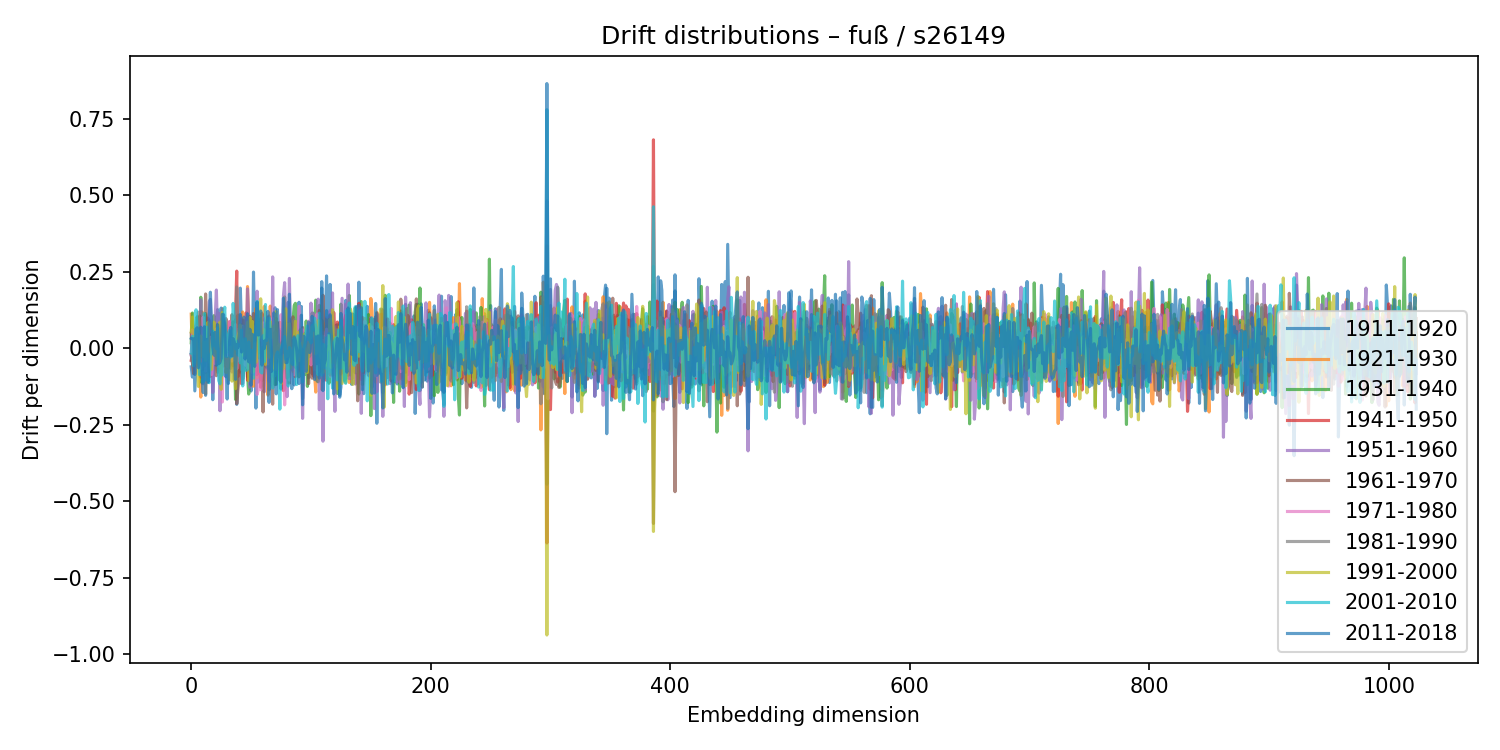

The file beside this chart, header and first rows:
1911-1920, 1921-1930, 1931-1940, 1941-1950, 1951-1960, 1961-1970, 1971-1980, 1981-1990, 1991-2000, 2001-2010, 2011-2018
-0.06099, 0.1113, 0.01778, -0.03963, -0.02077, 0.0486, -0.02176, -0.02045, 0.05304, -0.01544, 0.03208
-0.09451, -0.03261, 0.1151, -0.01855, -0.04112, -0.04845, 0.05978, -0.04775, 0.1019, 0.03912, 0.0302
0.0595, 0.009571, 0.007839, -0.0006661, 0.05628, -0.08319, 0.02255, -0.01159, 0.04776, -0.05759, 0.03092
-0.1396, 0.03401, 0.01114, 0.03247, -0.0792, 0.06049, -0.02969, 0.009982, -0.01811, -0.03916, -0.08598
-0.05319, 0.04271, -0.002079, -0.05599, 0.01259, -0.0377, 0.07363, -0.04868, 0.0637, 0.1255, 0.06224
0.03135, -0.05689, 0.1028, -0.03541, -0.03083, 0.03185, -0.03095, 0.07733, -0.03682, 0.05877, 0.06668
0.01127, -0.01577, -0.00774, 0.04822, -0.02685, 0.009422, -0.02076, 0.1178, -0.125, 0.05664, -0.06416
-0.000396, -0.06618, -0.05566, 0.02408, 0.02017, 0.1055, -0.06754, 0.01487, -0.05857, -0.08681, -0.01276
0.1197, -0.1597, 0.1664, -0.09455, 0.1584, -0.009135, -0.06587, -0.0287, 0.03986, -0.06149, 0.06889
-0.0847, 0.1188, -0.1136, 0.053, -0.005009, 0.006439, -0.01675, -0.0118, 0.0321, -0.05119, -0.06507
-0.08374, 0.008863, -0.066, 0.06497, -0.1162, -0.0693, 0.1014, 0.01925, -0.02758, -0.1111, -0.1451
-0.0113, -0.03161, 0.07197, -0.01823, -0.05583, -0.01826, 0.0404, -0.05827, 0.0187, 0.1131, 0.06998
0.108, -0.1495, 0.1134, -0.07882, -0.01888, 0.1773, -0.07503, 0.06797, -0.04, -0.1042, -0.1539
0.07659, 0.02204, -0.06946, 0.03142, -0.03746, 0.04124, 0.008733, -0.01592, 0.01207, 0.06894, 0.02883
-0.1123, 0.04062, 0.03935, 0.09853, -0.07722, -0.05122, 0.02529, -0.04411, 0.08472, -0.08773, -0.1096
0.09145, 0.02852, -0.04093, -0.03602, 0.1517, -0.07742, -0.007116, 0.02211, -0.01602, -0.1129, 0.0941
0.06484, -0.01939, 0.004849, -0.09239, 0.1595, -0.06357, 0.0358, 0.007766, -0.05712, -0.02266, 0.183
0.01346, 0.04328, 0.03173, -0.03516, 0.04883, 0.04466, -0.08629, 0.03174, -0.06909, -0.01297, 0.06514
-0.1685, -0.03197, 0.08038, 0.01118, -0.1446, 0.05173, -0.01768, 0.03285, 0.05049, 0.0559, 0.003648
0.01007, -0.04214, 0.1064, -0.03476, -0.06882, 0.02333, 0.0007078, -0.01388, 0.08516, 0.01034, -0.02255
-0.04848, -0.04867, 0.00773, 0.004654, 0.09756, 0.015, -0.05035, -0.005967, -0.001389, 0.01453, 0.05189
0.09016, -0.05397, -0.01449, 0.04397, 0.1902, -0.08995, 0.06321, -0.007241, -0.03535, -0.001714, -0.05582
0.1262, -0.07769, 0.07873, -0.07132, 0.04541, -0.00576, -0.0129, -0.0792, 0.05676, 0.06713, 0.07699
-0.009495, -0.0003447, 0.04186, -0.03241, 0.1145, 0.01381, -0.06004, -0.05103, 0.07225, -0.106, -0.0508
-0.06999, 0.01709, 0.00257, 0.05129, -0.2044, 0.06112, -0.05576, 0.006908, 0.08529, -0.1164, -0.04662
0.1313, -0.1205, -0.03408, 0.06987, 0.06042, -0.02622, 0.006829, 0.03776, -0.1344, -0.05092, -0.03313
-0.04151, -0.01406, 0.06498, -0.01982, -0.0294, -0.002008, -0.1759, 0.1295, 0.1167, -0.08791, 0.1106
0.04373, -0.0331, 0.05383, -0.0287, 0.05505, -0.05813, 0.03211, -0.01741, -0.0186, 0.09501, 0.1095
0.077, -0.04673, 0.02687, -0.03643, 0.08403, -0.05681, -0.02619, 0.0263, -0.04005, 0.134, 0.06358
-0.04402, -0.01499, -0.02196, 0.03005, 0.01448, 0.09671, -0.04184, -0.0161, -0.07987, -0.02635, -0.09339
-0.1662, -0.02311, 0.01061, 0.03389, 0.01371, 0.05196, -0.05998, 0.05102, -0.03059, -0.02658, -0.0343
-0.02092, 0.05345, 0.002436, -0.01055, -0.02504, 0.03841, -0.0304, -0.004838, -0.04364, 0.04229, -0.1154
-0.05821, 0.007655, -0.02073, 0.08665, 0.02286, 0.01258, 0.08742, -0.001281, -0.1033, 0.05836, 0.02241
-0.02505, 0.00536, -0.0661, 0.04235, 0.004352, 0.06006, -0.02401, 0.05456, 0.003439, -0.0292, 0.06782
0.02781, -0.06227, 0.02022, -0.01409, -0.07784, 0.1095, -0.0421, -0.005486, -0.1077, -0.02291, -0.02552
0.0002313, -0.0534, 0.08635, -0.01189, 0.06503, -0.05761, -0.01304, -0.008681, 0.03365, 0.1465, 0.03128
-0.1045, 0.02231, 0.0347, 0.03457, 0.04242, -0.02292, -0.03834, -0.004454, -0.02031, 0.09029, 0.01959
0.007765, 0.05735, -0.1676, 0.1142, -0.12, 0.09339, 0.07717, -0.01389, -0.1324, -0.002368, -0.1019
-0.1837, 0.1026, -0.0379, 0.2519, 0.009814, -0.1812, -0.06745, 0.2002, 0.02649, 0.02228, 0.01154
-0.08467, -0.0285, 0.1085, -0.09247, 0.06152, -0.1352, 0.0465, 0.007898, 0.04027, -0.02223, 0.001682
-0.07344, 0.06789, 0.003756, -0.031, -0.02872, -0.08689, -0.03929, 0.08944, 0.05378, 0.01194, 0.04516
0.1965, 0.01843, -0.07777, 0.09417, 0.1073, -0.05054, 0.02048, -0.04361, 0.07532, -0.04773, 0.1103
0.06214, 0.02457, 0.06589, -0.1161, -0.0253, 0.07662, 0.07003, -0.07013, 0.0005868, 0.0595, -0.01259
0.04629, 0.1184, -0.1007, 0.09215, -0.1154, -0.004966, 0.07213, -0.02843, 0.02812, -0.1235, 0.03933
-0.02031, 0.01671, -0.06393, 0.08443, 0.0005269, -0.01307, -0.04505, 0.07248, -0.02517, -0.04193, 0.1018
-0.02033, -0.02829, 0.03126, 0.02502, -0.0562, -0.007439, -0.05488, 0.02392, -0.005683, 0.03125, -0.03523
0.04134, -0.05944, 0.0002218, 0.1158, 0.01724, -0.03573, -0.0453, 0.04425, 0.0178, -0.07241, 0.04946
-0.09412, 0.2015, -0.08613, -0.1046, 0.1939, -0.07762, -0.06484, 0.05959, 0.08549, -0.06924, 0.1127
0.0589, 0.09688, -0.15, 0.01195, 0.09324, 0.01861, 0.0402, 0.02968, -0.1054, 0.02016, -0.04446
0.01677, 0.06716, -0.1067, -0.0155, -0.1279, 0.1045, -0.02904, -0.04007, 0.1008, -0.04591, 0.06191
-0.1401, 0.08172, 0.02527, 0.05805, -0.07125, 0.007652, -0.04604, -0.005811, 0.06496, -0.006628, -0.1211
-0.05, -0.00798, 0.08962, -0.01332, -0.03387, 0.02497, -0.07941, 0.08754, 0.08768, -0.04514, 0.04544
0.2488, -0.1242, -0.03788, -0.001897, -0.02528, 0.1134, -0.002571, -0.03691, -0.07667, -0.0979, 0.004393
0.04541, -0.0571, 0.07761, 0.01738, -0.08683, -5.0629020458270446e-05, 0.008748, -0.01355, 0.01371, 0.04441, -0.05946
-0.1958, 0.1299, -0.07594, 0.04511, -0.009268, -0.007491, 0.0177, 0.07367, -0.04653, 0.04318, 0.08994
0.04554, -0.09735, 0.09017, -0.08607, 0.1862, 0.01527, -0.1511, 0.04864, -0.01754, 0.1529, 0.1509
-0.1105, -0.07139, 0.02233, 0.0525, -0.02019, 0.02696, -0.1358, 0.02892, 0.1211, 0.09263, 0.04288
0.05082, -0.002002, -0.008523, 0.05651, 0.08446, -0.03105, -0.0244, -0.03266, 0.03673, -0.01074, 0.05586
-0.02014, 0.007747, 0.09583, -0.1273, 0.04657, 0.01754, -0.1358, -0.02506, 0.1615, -0.07772, 0.1215
0.03326, -0.1061, 0.04264, 0.1136, -0.02239, -0.0221, -0.04191, 0.0005611, 0.03295, -0.08104, -0.0552
... 964 more rows
